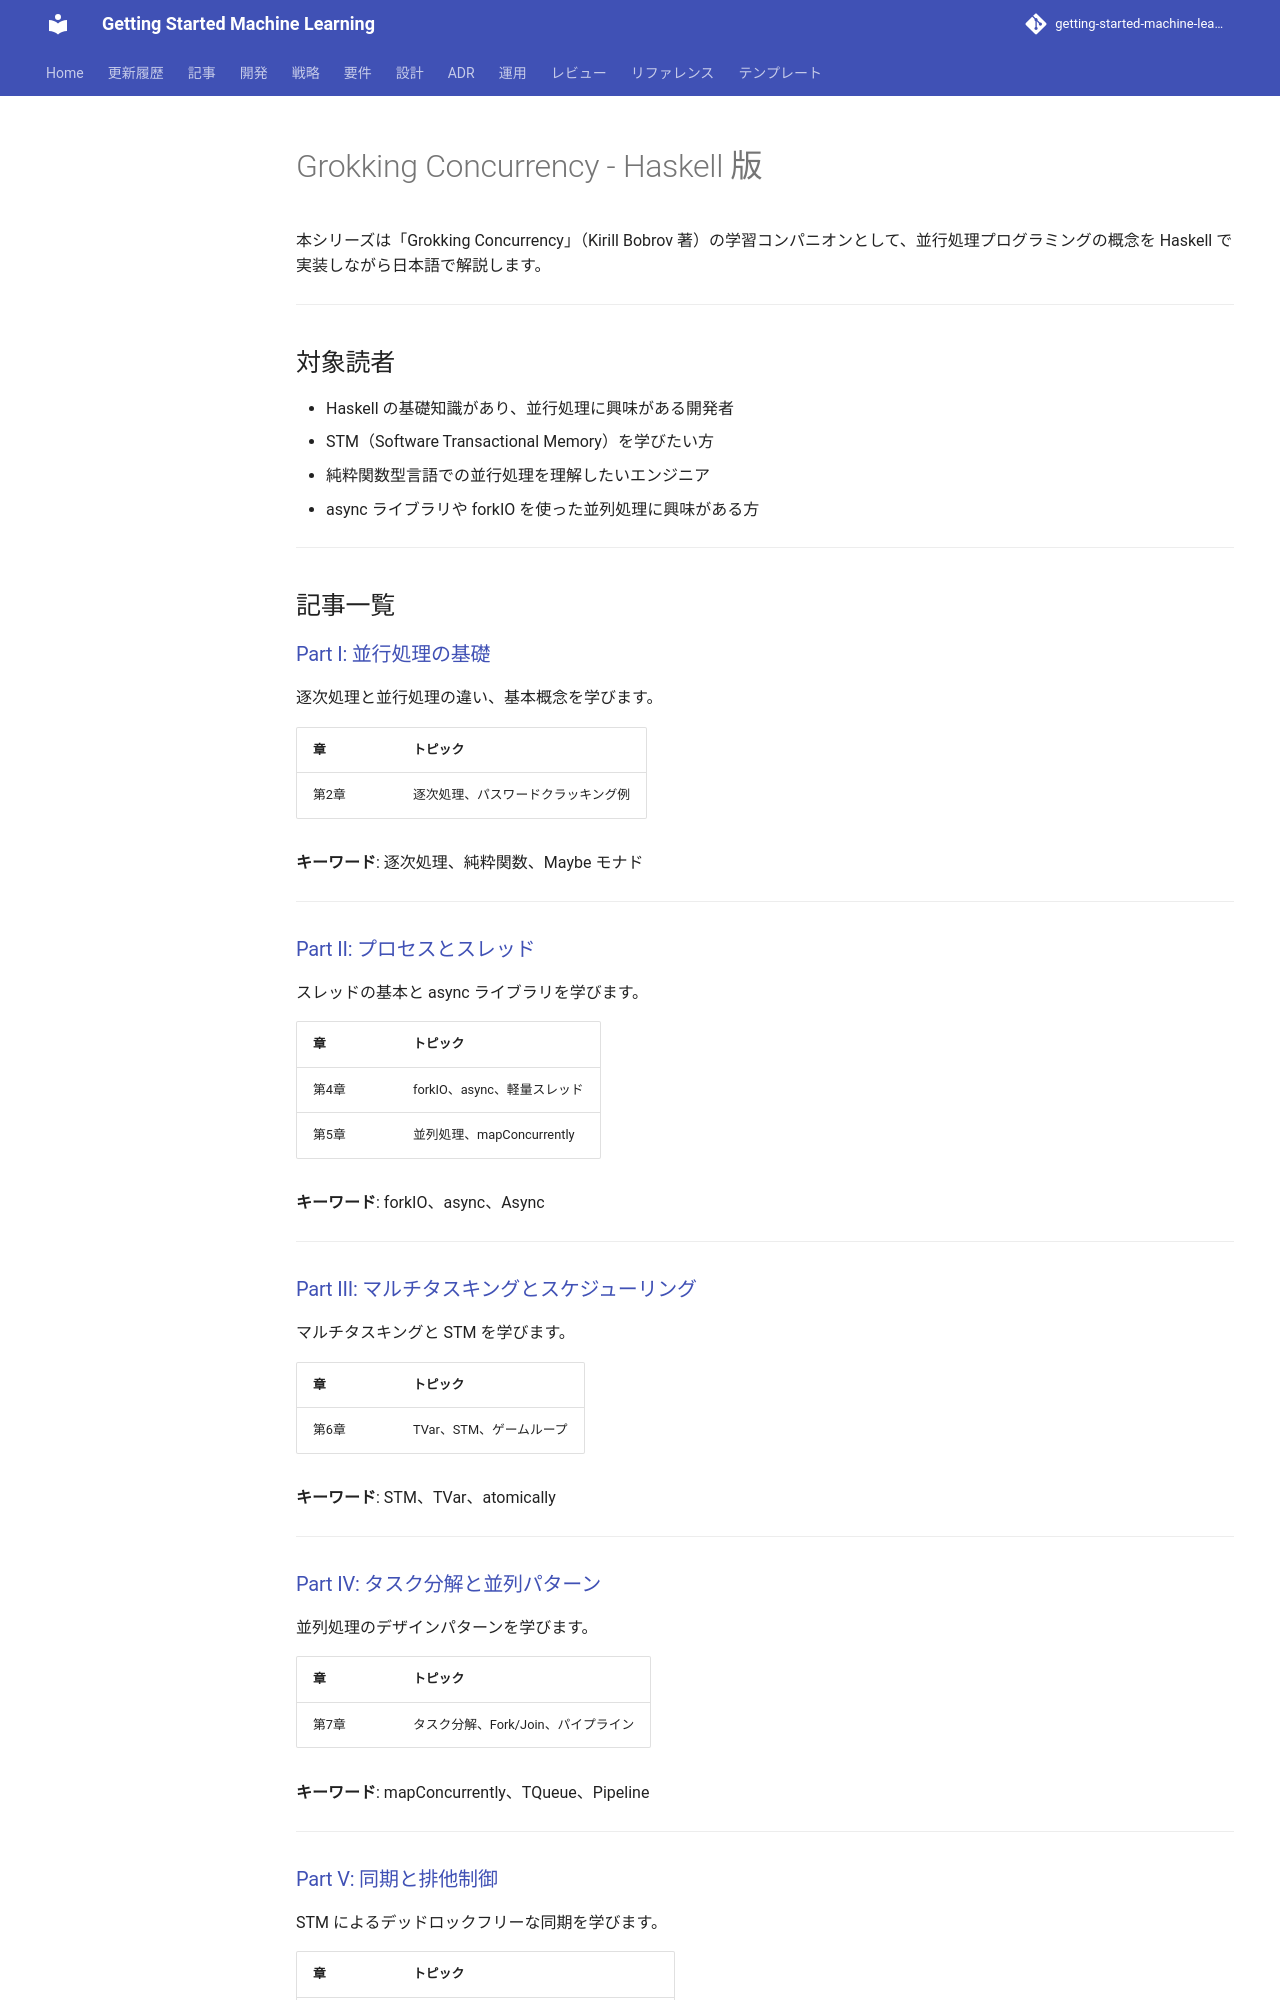

repository: k2works/getting-started-machine-learning · page: article/grokking-concurrency/haskell/index.html · generator: mkdocs

# Grokking Concurrency - Haskell 版

本シリーズは「Grokking Concurrency」（Kirill Bobrov 著）の学習コンパニオンとして、並行処理プログラミングの概念を Haskell で実装しながら日本語で解説します。

---

## 対象読者

- Haskell の基礎知識があり、並行処理に興味がある開発者
- STM（Software Transactional Memory）を学びたい方
- 純粋関数型言語での並行処理を理解したいエンジニア
- async ライブラリや forkIO を使った並列処理に興味がある方

---

## 記事一覧

### [Part I: 並行処理の基礎](part-1.md)

逐次処理と並行処理の違い、基本概念を学びます。

| 章 | トピック |
|----|----------|
| 第2章 | 逐次処理、パスワードクラッキング例 |

**キーワード**: 逐次処理、純粋関数、Maybe モナド

---

### [Part II: プロセスとスレッド](part-2.md)

スレッドの基本と async ライブラリを学びます。

| 章 | トピック |
|----|----------|
| 第4章 | forkIO、async、軽量スレッド |
| 第5章 | 並列処理、mapConcurrently |

**キーワード**: forkIO、async、Async

---

### [Part III: マルチタスキングとスケジューリング](part-3.md)

マルチタスキングと STM を学びます。

| 章 | トピック |
|----|----------|
| 第6章 | TVar、STM、ゲームループ |

**キーワード**: STM、TVar、atomically

---

### [Part IV: タスク分解と並列パターン](part-4.md)

並列処理のデザインパターンを学びます。

| 章 | トピック |
|----|----------|
| 第7章 | タスク分解、Fork/Join、パイプライン |

**キーワード**: mapConcurrently、TQueue、Pipeline

---

### [Part V: 同期と排他制御](part-5.md)

STM によるデッドロックフリーな同期を学びます。

| 章 | トピック |
|----|----------|
| 第8章 | STM、TVar、アトミックトランザクション |

**キーワード**: STM、atomically、retry

---
